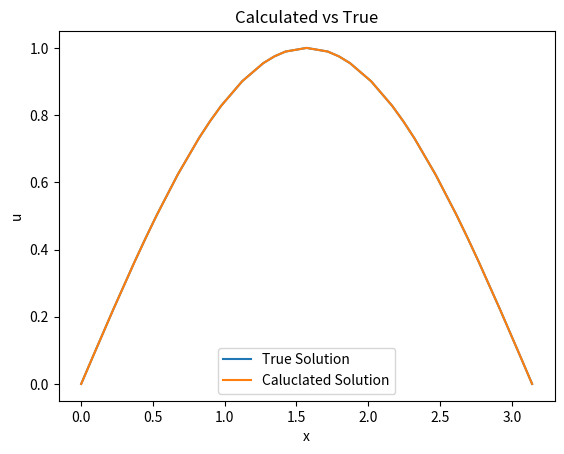

Python code for this plot:
def element_setup():
    # Inputs:
    #       p_deg - degree of shape functions
    #       q_deg - degree of quadrature

    # Outputs:
    #       B - mass matrix component
    #       D - stiffness matrix component
    #       q - quadrature points
    #       W - quadrature weights

    # Quadrature Points and Weights
    q, w = np.polynomial.legendre.leggauss(q_deg)
    W = np.diag(w)

    # B, D matrices
    node = np.linspace(-1, 1, p_deg + 1)
    poly = np.polynomial.legendre.Legendre.basis(p_deg, [-1, 1]).deriv(1)
    node[1 : -1] = poly.roots()

    # B
    B = np.array(
        [np.prod([(q - node[j])/(node[i] - node[j]) for j in range(p_deg + 1) if j != i], 0)
         for i in range(p_deg + 1)])

    # D
    if p_deg == 1:
        D = np.array(
            [np.prod([(q - node[j]) / (node[i] - node[j]) for j in range(p_deg + 1) if j != i], 0)
             *np.sum([1/(q - node[j]) for j in range(p_deg + 1) if j != i], 0)
             for i in range(p_deg + 1)])
        # Smaller expression, but does not allow for odd deg of quadrature
    else:
        D = np.array(
            [np.sum([np.prod([(q - node[j]) / (node[i] - node[j]) for j in range(p_deg + 1) if j != i and j != k], 0)
                      / (node[i] - node[k])
             for k in range(p_deg + 1) if k != i], 0)
             for i in range(p_deg + 1)])

    return B.T, D.T, q, W

def apply_M(u):
    # Inputs:
    #       u - input vector
    #       B - mass matrix component
    #       q - quadrature points
    #       W - quadrature weights
    #       J - Jacobian

    # Outputs:
    #       Mu - Mu = Sum E'B'W|J|BEu

    # Setup
    Mu = np.zeros(pts)

    for i in range(n):
        # Add to Mu
        Mu[i * p_deg : (i + 1) * p_deg + 1] += np.dot(B.T, J*W.dot(B.dot(u[i * p_deg : (i + 1) * p_deg + 1])))

    return Mu

def apply_L(u):
    # Inputs:
    #       u - input vector
    #       D - stiffness matrix component
    #       q - quadrature points
    #       W - quadrature weights
    #       J - Jacobian
    #       dX - change of coordinates

    # Outputs:
    #       Lu - Lu = Sum E'D'(dX/dx)'W|J|(dX/dx)DEu

    # Setup
    Lu = np.zeros(pts)

    for i in range(n):
        # Add to Lu
        Lu[i * p_deg : (i + 1) * p_deg + 1] += np.dot(D.T, dX*W.dot(J*dX*D.dot(u[i * p_deg : (i + 1) * p_deg + 1])))

    return Lu

# Main Code

# Setup
import numpy as np

p_deg = 4                           # degree of shape functions
q_deg = 5                           # degree of quadrature
n = 7                               # number of elements
pts = n * (p_deg + 1) - (n - 1)     # number of points

I = [0, np.pi]                      # interval
h = (I[1] - I[0]) / n               # element width

def f(x):                           # forcing function
    return -np.sin(x)

# Setup Element
B, D, q, W = element_setup()

# Build J, (dX/dx)
# 1D uniform grid
# x = (X + 1) * h / 2 + a
# dx/dX = h / 2
# |J| = h / 2
dX = 2 / h
J = h / 2

# Build Load Vector
Mf = np.zeros(pts)
# Iterate
for i in range(n):
    Mf[i * p_deg : (i + 1) * p_deg + 1] += np.dot(B.T, J*W.dot(f((q + 1) / dX + h * i)))

# Iterate to solution
# Conjugate gradient
u_old = np.array(np.random.rand(pts))
u_old[0] = 0
u_old[-1] = 0
r_old = np.zeros(pts)
r_old[1 : -1] = Mf[1 : -1] - (-apply_L(u_old)[1 : -1])
p_old = r_old.copy()
r_new = r_old.copy()
norm = 1
itr = 1

while norm > 10**-16 and itr < 10*pts:
    # Calculate new values
    a = np.dot(r_old.T, r_old) / np.dot(p_old.T[1 : -1], (-apply_L(p_old)[1 : -1]))
    u_new = u_old + a * p_old
    r_new[1 : -1] = r_old[1 : -1] - a * (-apply_L(p_old)[1 : -1])
    b = np.dot(r_new.T, r_new) / np.dot(r_old.T, r_old)
    p_new = r_new + b * p_old

    # Calculate error
    norm = np.abs(np.max(r_new))

    # Prepate for next iteration
    itr += 1
    u_old = u_new.copy()
    r_old = r_new.copy()
    p_old = p_new.copy()

if itr == 10*pts:
    print('max itr reached')

# Plot
import matplotlib.pyplot as plt

x_vals = np.linspace(I[0], I[1], pts)
poly = np.polynomial.legendre.Legendre.basis(p_deg, [-1, 1]).deriv(1)
for i in range(n):
    x_vals[i * p_deg + 1: (i + 1) * p_deg] = (poly.roots() + 1) * J + h * i
u_true = - f(x_vals)

plt.plot(x_vals, u_true, label = 'True Solution')
plt.plot(x_vals, u_new, label = 'Caluclated Solution')
plt.legend()
plt.xlabel('x')
plt.ylabel('u')
plt.title('Calculated vs True')
plt.show()

print('Inf Norm: ' + str(np.max(np.abs(u_true - u_new))))